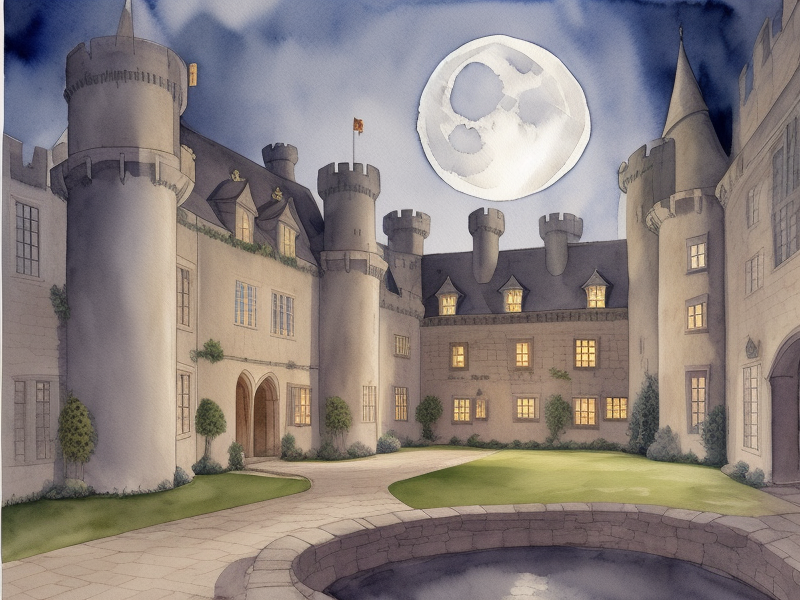
Generation parameters embedded in this image by AUTOMATIC1111 Stable Diffusion web UI or a fork of it (Forge, ...) (PNG 'parameters' text chunk):
Moonlit English Castle Courtyard from 1159, Watercolor, Masterpiece, Straight lines, Clean
Steps: 20, Sampler: Euler a, CFG scale: 7, Seed: 4048813994, Size: 800x600, Model hash: d0129123